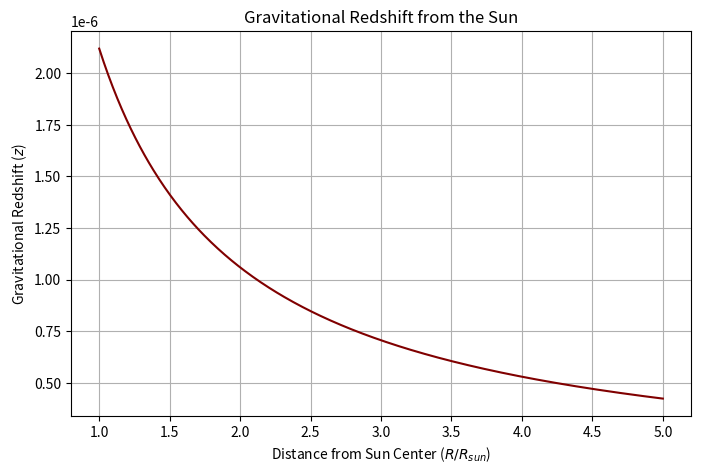

Here is the Python script that generated this plot:
%matplotlib inline
import numpy as np
import matplotlib.pyplot as plt

def gravitational_redshift():
    G = 6.674e-11
    M = 1.989e30 # Mass of Sun
    c = 3e8
    Rs = 2 * G * M / c**2
    R_sun = 6.96e8
    
    r = np.linspace(R_sun, 5*R_sun, 500)
    
    # Redshift z = (1 - Rs/r)^(-1/2) - 1
    z = 1 / np.sqrt(1 - Rs/r) - 1
    
    plt.figure(figsize=(8, 5))
    plt.plot(r/R_sun, z, color='maroon')
    plt.xlabel('Distance from Sun Center ($R/R_{sun}$)')
    plt.ylabel('Gravitational Redshift ($z$)')
    plt.title('Gravitational Redshift from the Sun')
    plt.grid(True)
    plt.savefig('grav_redshift.png')
    print('Plot saved as grav_redshift.png')

if __name__ == '__main__':
    gravitational_redshift()
